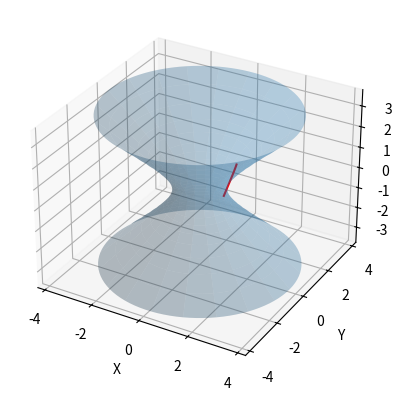

Source code (Python):
import numpy as np
from scipy.integrate import solve_ivp
import matplotlib.pyplot as plt


# Параметризация гиперболоида
def hyperboloid(u, v):
    x = np.cosh(u) * np.cos(v)
    y = np.cosh(u) * np.sin(v)
    z = np.sinh(u)
    return np.array([x, y, z])


# Первая фундаментальная форма
def fundamental_form(u):
    E = np.cosh(2 * u)
    G = np.cosh(u) ** 2
    return E, G


# Уравнения геодезических
def geodesic_eqs(s, vars):
    u, v, du_ds, dv_ds = vars
    E, G = fundamental_form(u)

    # Символы Кристоффеля
    Gamma_uuu = np.sinh(2 * u)
    Gamma_uuv = 0
    Gamma_uvv = -np.sinh(u) * np.cosh(u)
    Gamma_vuu = 0
    Gamma_vuv = np.tanh(u)
    Gamma_vvv = 0

    du2_ds2 = -Gamma_uuu * du_ds ** 2 - 2 * Gamma_uuv * du_ds * dv_ds - Gamma_uvv * dv_ds ** 2
    dv2_ds2 = -Gamma_vuu * du_ds ** 2 - 2 * Gamma_vuv * du_ds * dv_ds - Gamma_vvv * dv_ds ** 2

    return [du_ds, dv_ds, du2_ds2, dv2_ds2]


# Начальные условия
u0, v0 = 0, 0  # Начальная точка на гиперболоиде
u1, v1 = 1, np.pi / 2  # Конечная точка на гиперболоиде
du0_ds, dv0_ds = 0.1, 0.1  # Начальные скорости (приблизительные)

# Решение уравнений геодезических
s_span = [0, 10]
initial_conditions = [u0, v0, du0_ds, dv0_ds]

sol = solve_ivp(geodesic_eqs, s_span, initial_conditions, dense_output=True)

# Вычисление траектории
s_vals = np.linspace(0, 10, 500)
u_vals, v_vals = sol.sol(s_vals)[:2]

# Параметрические координаты в декартовы
xyz_vals = np.array([hyperboloid(u, v) for u, v in zip(u_vals, v_vals)])

# Визуализация
fig = plt.figure()
ax = fig.add_subplot(111, projection='3d')

# Поверхность гиперболоида
u = np.linspace(-2, 2, 100)
v = np.linspace(0, 2 * np.pi, 100)
u, v = np.meshgrid(u, v)
x = np.cosh(u) * np.cos(v)
y = np.cosh(u) * np.sin(v)
z = np.sinh(u)
ax.plot_surface(x, y, z, alpha=0.3, rstride=5, cstride=5)

# Траектория геодезической
ax.plot(xyz_vals[:, 0], xyz_vals[:, 1], xyz_vals[:, 2], color='r')

ax.set_xlabel('X')
ax.set_ylabel('Y')
ax.set_zlabel('Z')
plt.show()
